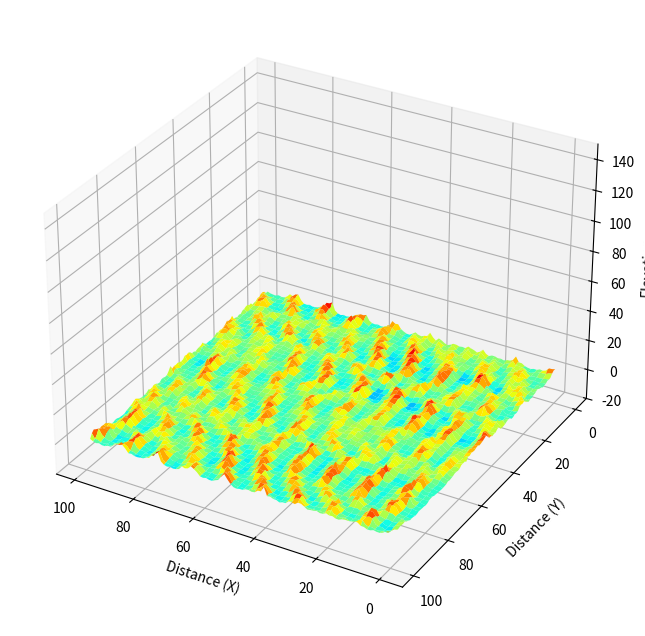

Write the Python code that produced this figure.
"""A component that simulates a bedform formation
 using the cell model of Nishimori and Ouchi (1993)

Reference:
Nishimori, H., & Ouchi, N. (1993). Formation of ripple
 patterns and dunes by wind-blown sand. Physical Review
 Letters, 71(1), 197.

.. codeauthor:: Hajime Naruse

Example
---------------
from cellbedform import CellBedform
cb = CellBedform(grid=(100,100))
cb.run(200)
cb.save_images('bedform')

"""

import numpy as np
import matplotlib.pyplot as plt
from mpl_toolkits.mplot3d import Axes3D
import matplotlib.animation as animation
from scipy.signal import find_peaks
import os


class CellBedform():
    """Cell model for dunes. This model calculate sediment transport on the
       basis of simplified laws. This model assumes that bedload transport
       of sediment particles occurs in two modes: (1) rolling and sliding,
       and (2) saltation.
    """

    def __init__(self, grid=(100, 50), D=0.8, Q=0.6, L0=7.3, b=2.0, y_cut=10):
        """
        Parameters
        -----------------

        grid : list(int, int), optional
            Size of computation grids. Grid sizes of X and Y coordinates
            need to be specified. Default values are 100x100.

        D : float, optional
            Diffusion coefficient for rolling and sliding transport.
            Larger values prescribes larger rates of tranport. Default
            value is 0.8.

        Q : float, optional
            Entrainment rate of saltation transport. Larger values prescribes
            the larger rate of sediment pick-up by flows. Default value is 0.6.

        L0 : float, optional
            Minimum length of saltation transport length. Default is 7.3.

        b : float, optional
            A coefficient to determine saltation length. Larger value
            prescribes longer transport length Default is 2.0.
        """

        # Copy input parameters
        self._xgrid = grid[0]
        self._ygrid = grid[1]
        self.D = D
        self.Q = Q
        self.L0 = L0
        self.b = b

        # Make initial topography
        self.h = np.random.rand(self._xgrid, self._ygrid)
        self.L = np.empty(self.h.shape)
        self.dest = np.empty(self.h.shape)

        # Make arrays for indeces showing grid of interest and neighbor grids
        self.y, self.x = np.meshgrid(
            np.arange(self._ygrid), np.arange(self._xgrid))
        self.xminus = self.x - 1
        self.xplus = self.x + 1
        self.yminus = self.y - 1
        self.yplus = self.y + 1

        # Periodic boundary condition
        self.xminus[0, :] = self._xgrid - 1
        self.xplus[-1, :] = 0
        self.yminus[:, 0] = self._ygrid - 1
        self.yplus[:, -1] = 0

        # Variables for visualization
        self.f = plt.figure(figsize=(8, 8))
        self.ax = self.f.add_subplot(111, projection='3d', azim=120)
        self.surf = None
        self.ims = []
        self.y_cuts = []
        self.y_cut = y_cut

    def run(self, steps=100):
        """Run the model for specified steps.

        Parameters
        ----------------------

        steps: integer, optional
            Number of steps for calculation. Default value is 100.

        """

        for i in range(steps):
            self.run_one_step()

            # show progress
            print('', end='\r')
            print('{:.1f} % finished'.format(i / steps * 100), end='\r')

            # store animation frames
            self._plot()
            self.ims.append([self.surf])
            self.y_cuts.append([np.arange(self._xgrid), self.h[:, self.y_cut]])



        # show progress
        print('', end='\r')
        print('100.0 % finished')

    def run_one_step(self):
        """Calculate one step of the model
        """

        x = self.x
        y = self.y
        xplus = self.xplus
        yplus = self.yplus
        xminus = self.xminus
        yminus = self.yminus
        D = self.D
        Q = self.Q
        L0 = self.L0
        b = self.b
        L = self.L
        dest = self.dest

        # Rolling and sliding
        # Amounts of sediment transported to/from adjacent grids are 1/6 D h,
        # and those to/from diagonal grids are 1/12 D h
        self.h = self.h + D * (-self.h + 1. / 6. *
                               (self.h[xplus, y] + self.h[xminus, y] + self.
                                h[x, yplus] + self.h[x, yminus]) + 1. / 12. *
                               (self.h[xplus, yplus] + self.h[xplus, yminus] +
                                self.h[xminus, yplus] + self.h[xminus, yplus]))

        # Saltation
        # Length of saltation is determined as:
        # L = L0 + b h
        # Thus, particles at higher elevation travel longer
        L = L0 + b * self.h  # Length of saltation
        L[np.where(L < 0)] = 0  # Avoid backward saltation
        np.round(L + x, out=dest)  # Grid number must be integer
        np.mod(dest, self._xgrid, out=dest)  # periodic boundary condition
        self.h = self.h - Q  # Entrainment
        for j in range(self.h.shape[0]):  # Settling
            self.h[dest[j, :].astype(np.int32),
                   y[j, :]] = self.h[dest[j, :].astype(np.int32), y[j, :]] + Q

    def _plot(self):
        """plot results on the figure.

        This is only to use inside of this module.

        """
        self.ax.set_zlim3d(-20, 150)
        self.ax.set_xlabel('Distance (X)')
        self.ax.set_ylabel('Distance (Y)')
        self.ax.set_zlabel('Elevation')
        self.surf = self.ax.plot_surface(
            self.x,
            self.y,
            self.h,
            cmap='jet',
            vmax=5.0,
            vmin=-5.0,
            antialiased=True)

    def show(self):
        """Show a figure to illustrate result of calculation
        """
        self._plot()
        plt.show()

    def save_images(self, folder='results', filename='bed'):
        """Save image sequence, Y-cut profiles, and Y-cut profile images

        Parameters
        --------------
        folder : str, optional
            The folder where the image sequence, profiles, and profile images will be saved. Default is 'results'.
        filename : str, optional
            File header of the image sequence.
        y_cut : int or None, optional
            The Y-coordinate at which to analyze the cut. If None, no Y-cut profiles will be saved.

        """

        try:
            if len(self.ims) == 0:
                raise Exception('Run the model before saving images.')

            # Create the main folder if it doesn't exist
            os.makedirs(folder, exist_ok=True)

            # Create a subfolder for Steps
            steps_folder = os.path.join(folder, f'steps_{filename}')
            os.makedirs(steps_folder, exist_ok=True)

            # Create a subfolder for Steps Images
            steps_images_folder = os.path.join(folder, f'steps_{filename}_images')
            os.makedirs(steps_images_folder, exist_ok=True)

            # Create a subfolder for Y-cut profiles
            y_cut_folder = os.path.join(folder, f'{filename}_y={self.y_cut}')
            os.makedirs(y_cut_folder, exist_ok=True) if self.y_cut is not None else None

            # Create a subfolder for Y-cut profile images
            y_cut_images_folder = os.path.join(folder, f'{filename}_y={self.y_cut}_images')
            os.makedirs(y_cut_images_folder, exist_ok=True) if self.y_cut is not None else None

            for i in range(len(self.ims)):
                # show progress
                print('', end='\r')
                print(
                    'Saving an image sequence...{:.1f}%'.format(
                        i / len(self.ims) * 100),
                    end='\r')

                # Save images to the specified folder
                plt.cla()  # Clear axes
                self.ax.add_collection3d(self.ims[i][0])  # Load surface plot
                self.ax.autoscale_view()
                self.ax.set_zlim3d(-20, 150)
                self.ax.set_xlabel('Distance (X)')
                self.ax.set_ylabel('Distance (Y)')
                self.ax.set_zlabel('Elevation')
                plt.savefig(os.path.join(steps_images_folder, filename + '{:04d}.png'.format(i)))
                steps_filename = os.path.join(steps_folder, f'step_{i:04d}.txt')
                elevation_data = self.ims[i][0].get_array()
                np.savetxt(steps_filename, elevation_data)

                # Save Y-cut profiles
                profile = self.y_cuts[i]
                profile_filename = os.path.join(folder, f'{filename}_y={self.y_cut}', f'step_{i:04d}.txt')
                np.savetxt(profile_filename, np.column_stack(profile), comments="", delimiter=" ")


                # Compute FFT for the Y-cut profiles
                time_values = profile[0]
                signal_values = profile[1]
                dt = np.mean(np.diff(time_values))  # Compute the average time step
                profile_fft = np.fft.fftshift(np.fft.fft(signal_values))
                frequencies = np.fft.fftshift(np.fft.fftfreq(len(signal_values), dt))

                # Save FFT data for Y-cut profiles
                fft_data = np.column_stack((frequencies, np.abs(profile_fft)))

                # Create a subfolder for FFT files
                fft_folder = os.path.join(folder, f'fft_files')
                os.makedirs(fft_folder, exist_ok=True)

                # Save FFT data for Y-cut profiles in the FFT folder
                fft_filename = os.path.join(fft_folder, f'fft_{filename}_y={self.y_cut}_step_{i:04d}.txt')
                np.savetxt(fft_filename, fft_data, comments="", delimiter=" ")

                # Create a subfolder for FFT images
                fft_images_folder = os.path.join(folder, 'fft_files_images')
                os.makedirs(fft_images_folder, exist_ok=True)

                # Plot and save Y-cut profile images
                plt.figure()
                plt.plot(frequencies, np.abs(profile_fft))
                plt.title(f'fft_bed_Y={self.y_cut} (Step {i})')
                plt.xlabel('Frequencies (X)')
                plt.ylabel('FFT')

                # Find peaks
                peaks, _ = find_peaks(np.abs(profile_fft), height=0)  # Adjust the height parameter based on your data

                # Exclude the peak at (0, 0) and filter positive peaks
                positive_peaks = np.array([peak for peak in peaks if frequencies[peak] > 0])

                # Get x and y values of the three highest positive peaks
                sorted_peaks = positive_peaks[np.argsort(np.abs(profile_fft[positive_peaks]))[::-1][:3]]

                peak_frequencies = frequencies[sorted_peaks]
                peak_values = np.abs(profile_fft[sorted_peaks])

                # Show the three highest peaks on the plot
                plt.plot(peak_frequencies, peak_values, 'ro', label='Top 3 Peaks')
                plt.legend()

                # Save the plot image to the FFT images folder
                fft_image_filename = os.path.join(fft_images_folder, f'fft_step_{i:04d}.png')
                plt.savefig(fft_image_filename)
                plt.close()

                # Save x and y values of the three highest peaks into a txt file
                peaks_folder = os.path.join(folder, 'fft_peaks')
                os.makedirs(peaks_folder, exist_ok=True)
                peaks_filename = os.path.join(peaks_folder, f'peaks_step_{i:04d}.txt')
                np.savetxt(peaks_filename, np.column_stack((peak_frequencies, peak_values)), comments="", delimiter=" ")


                # Save Y-cut profile images
                plt.figure()
                plt.plot(profile[0], profile[1])
                plt.title(f'Y-cut Profile at Y={self.y_cut} (Step {i})')
                plt.xlabel('Distance (X)')
                plt.ylabel('Elevation')
                plt.savefig(os.path.join(y_cut_images_folder, f'profile_step_{i:04d}.png'))
                plt.close()


            self.ims = []
            self.y_cuts = []
            print('done. All data were saved and cleared.')

        except Exception as error:
            print('Unexpected error occurred.')
            print(error)

    def animation(self, filename='anim.mp4', format='mp4'):
        """Show and save an animation to exhibit results of simulation.

        Parameters
        -----------------------
        filename: Str, optional
            A file name to store the animation movie.
            The default file name is 'anim.mp4'.

        format: Str, optional
            File format of the movie file. The format 'mp4' or 'gif' can be
            chosen. The softwares ffmpeg and imagemagick are required
            respectively.
        """
        try:
            if self.ims == []:
                raise Exception('Run the model before saving data.')

            ani = animation.ArtistAnimation(self.f, self.ims, interval=100)
            print("Saving a movie file. It may take several 10s minutes...")

            # Check the file format
            if format == 'mp4':
                ani.save(filename, writer="ffmpeg")
            elif format == 'gif':
                ani.save(filename, writer="imagemagick")
            else:
                raise ValueError('Format not supported')

            print("A movie file was created.")

        except ValueError:
            print('Movie format is not supported in this environment. \
                Install ffmpeg or imagemagick for mp4 or gif formats.')
        except Exception:
            print(Exception)


if __name__ == "__main__":

    cb = CellBedform(grid=(100, 100))
    cb.run(steps=10)
    # cb.animation(filename='anim.gif', format='gif')
    # cb.show()
    cb.save_images()
